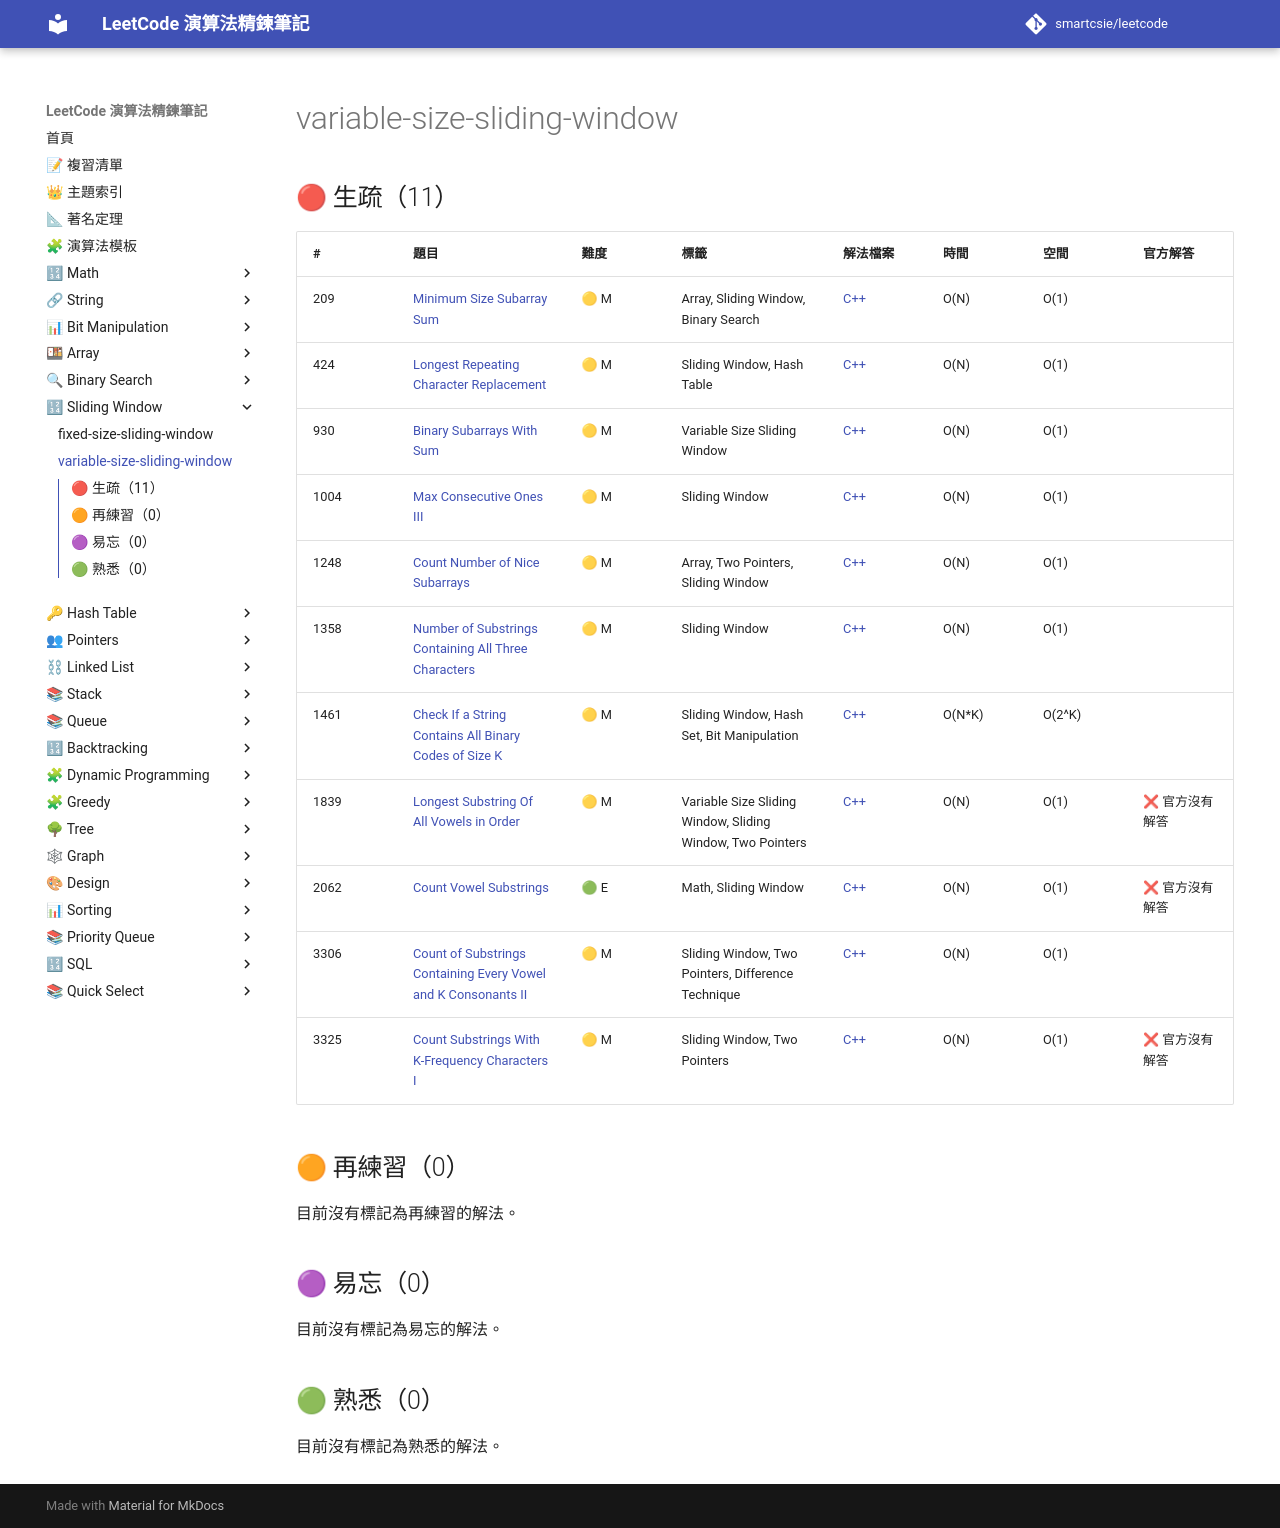

repository: smartcsie/leetcode · page: topics/variable-size-sliding-window/index.html · generator: mkdocs

# variable-size-sliding-window

## 🔴 生疏（11）

| # | 題目 | 難度 | 標籤 | 解法檔案 | 時間 | 空間 | 官方解答 |
| --- | --- | --- | --- | --- | --- | --- | --- |
| 209 | [Minimum Size Subarray Sum](https://leetcode.com/problems/minimum-size-subarray-sum) | 🟡 M | Array, Sliding Window, Binary Search | [C++](../problems/0209.md) | O(N) | O(1) |  |
| 424 | [Longest Repeating Character Replacement](https://leetcode.com/problems/longest-repeating-character-replacement) | 🟡 M | Sliding Window, Hash Table | [C++](../problems/0424.md) | O(N) | O(1) |  |
| 930 | [Binary Subarrays With Sum](https://leetcode.com/problems/binary-subarrays-with-sum/) | 🟡 M | Variable Size Sliding Window | [C++](../problems/0930.md) | O(N) | O(1) |  |
| 1004 | [Max Consecutive Ones III](https://leetcode.com/problems/max-consecutive-ones-iii) | 🟡 M | Sliding Window | [C++](../problems/1004.md) | O(N) | O(1) |  |
| 1248 | [Count Number of Nice Subarrays](https://leetcode.com/problems/count-number-of-nice-subarrays/) | 🟡 M | Array, Two Pointers, Sliding Window | [C++](../problems/1248.md) | O(N) | O(1) |  |
| 1358 | [Number of Substrings Containing All Three Characters](https://leetcode.com/problems/number-of-substrings-containing-all-three-characters/) | 🟡 M | Sliding Window | [C++](../problems/1358.md) | O(N) | O(1) |  |
| 1461 | [Check If a String Contains All Binary Codes of Size K](https://leetcode.com/problems/check-if-a-string-contains-all-binary-codes-of-size-k/) | 🟡 M | Sliding Window, Hash Set, Bit Manipulation | [C++](../problems/1461.md) | O(N\*K) | O(2^K) |  |
| 1839 | [Longest Substring Of All Vowels in Order](https://leetcode.com/problems/longest-substring-of-all-vowels-in-order/) | 🟡 M | Variable Size Sliding Window, Sliding Window, Two Pointers | [C++](../problems/1839.md) | O(N) | O(1) | ❌ 官方沒有解答 |
| 2062 | [Count Vowel Substrings](https://leetcode.com/problems/count-vowel-substrings-of-a-string/) | 🟢 E | Math, Sliding Window | [C++](../problems/2062.md) | O(N) | O(1) | ❌ 官方沒有解答 |
| 3306 | [Count of Substrings Containing Every Vowel and K Consonants II](https://leetcode.com/problems/count-of-substrings-containing-every-vowel-and-k-consonants-ii/) | 🟡 M | Sliding Window, Two Pointers, Difference Technique | [C++](../problems/3306.md) | O(N) | O(1) |  |
| 3325 | [Count Substrings With K-Frequency Characters I](https://leetcode.com/problems/count-substrings-with-k-frequency-characters-i/) | 🟡 M | Sliding Window, Two Pointers | [C++](../problems/3325.md) | O(N) | O(1) | ❌ 官方沒有解答 |

## 🟠 再練習（0）

目前沒有標記為再練習的解法。

## 🟣 易忘（0）

目前沒有標記為易忘的解法。

## 🟢 熟悉（0）

目前沒有標記為熟悉的解法。
